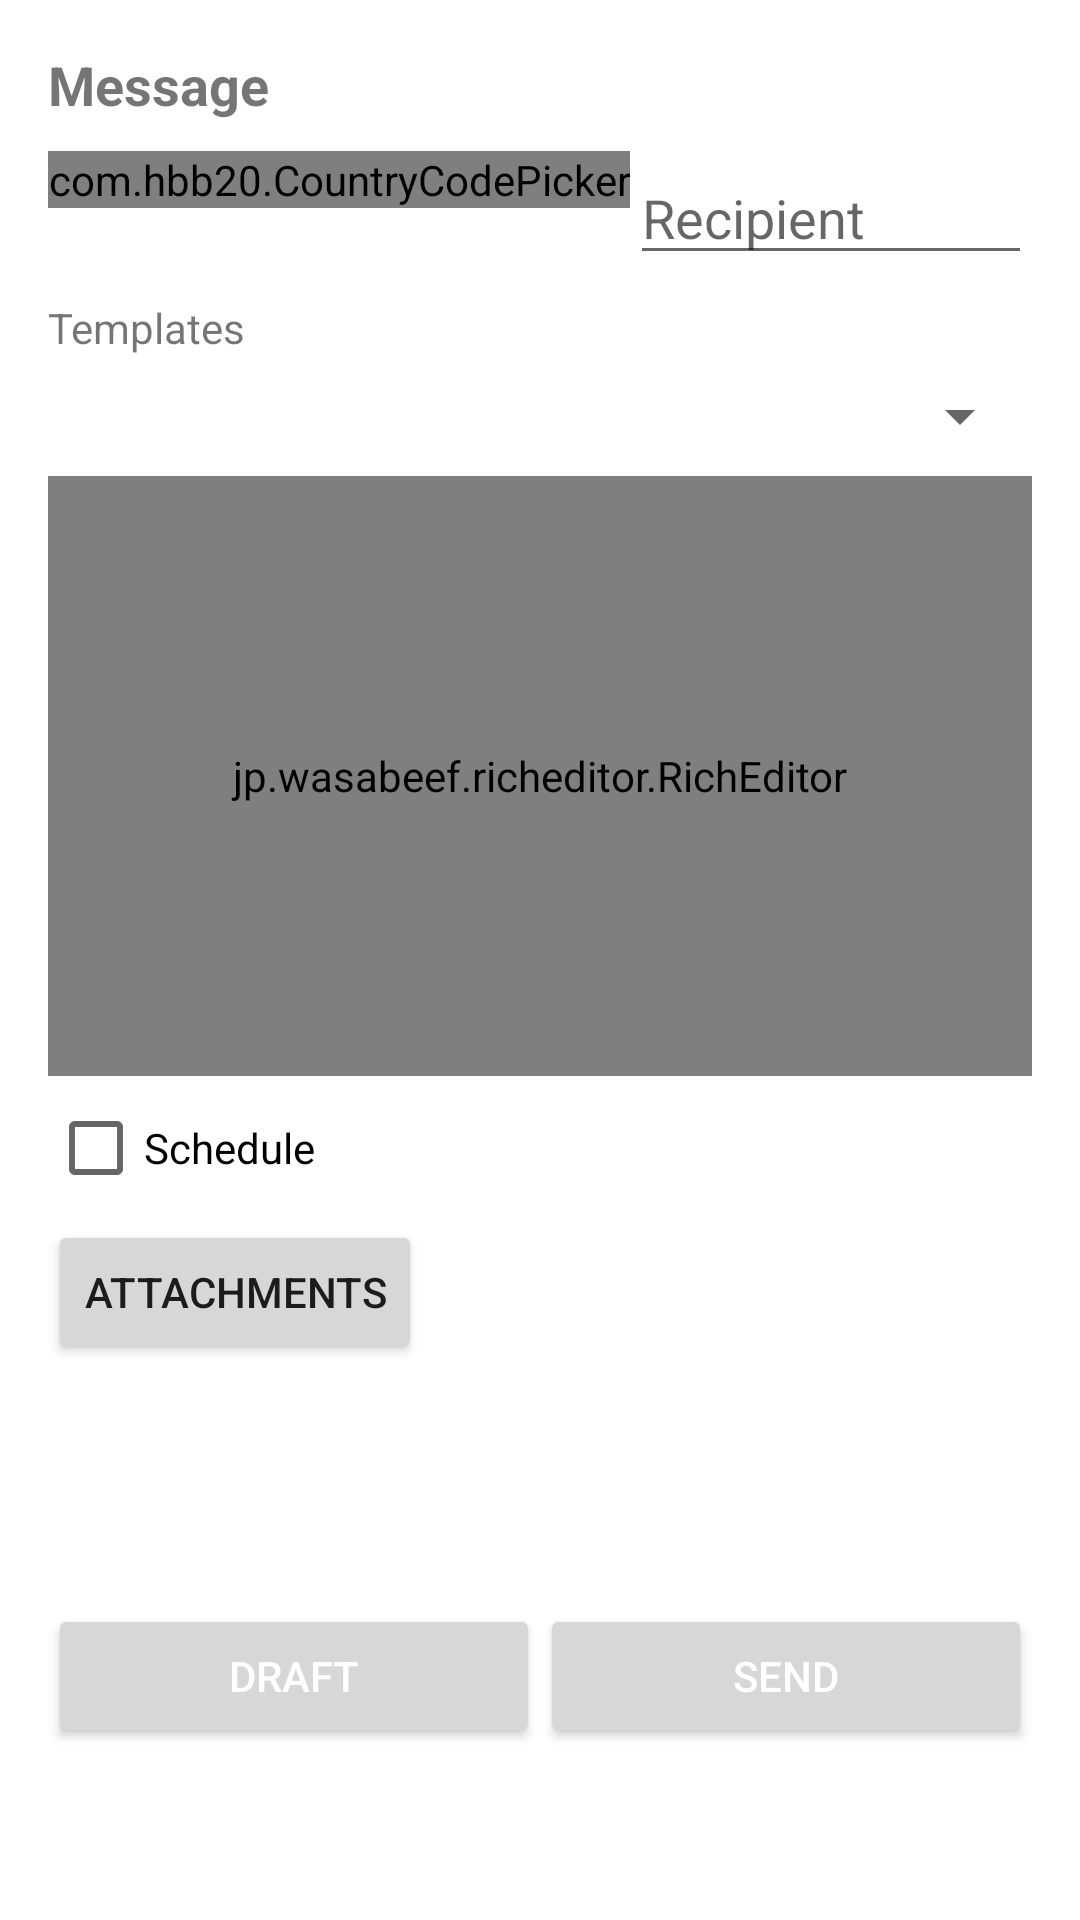

The Android layout XML behind this screen, and the referenced resources:
<!-- AndroidManifest.xml: activity theme Theme.Vb360 -->
<!-- res/layout/activity_send_message.xml -->
<?xml version="1.0" encoding="utf-8"?>
<LinearLayout xmlns:android="http://schemas.android.com/apk/res/android"
    xmlns:app="http://schemas.android.com/apk/res-auto"
    xmlns:tools="http://schemas.android.com/tools"
    android:layout_width="match_parent"
    android:layout_height="match_parent"
    android:orientation="vertical"
    android:padding="16dp"
    tools:context=".SendMessageActivity">

    <FrameLayout
        android:layout_width="match_parent"
        android:layout_height="wrap_content">

        <ScrollView
            android:layout_width="match_parent"
            android:layout_height="wrap_content">

            <LinearLayout
                android:layout_width="match_parent"
                android:layout_height="match_parent"
                android:orientation="vertical">
                
                <TextView
                    android:id="@+id/titleTextView"
                    android:layout_width="wrap_content"
                    android:layout_height="wrap_content"
                    android:text="Message"
                    android:textSize="18sp"
                    android:textStyle="bold"
                    app:layout_constraintStart_toStartOf="parent"
                    app:layout_constraintTop_toTopOf="parent" />

                <LinearLayout
                    android:layout_width="match_parent"
                    android:layout_height="wrap_content"
                    android:orientation="horizontal">
                    
                    <com.hbb20.CountryCodePicker
                        android:id="@+id/countryCodePicker"
                        android:layout_width="wrap_content"
                        android:layout_height="wrap_content"
                        android:layout_marginTop="10dp"
                        app:layout_constraintStart_toStartOf="parent"
                        app:layout_constraintTop_toBottomOf="@id/titleTextView" />

                    <EditText
                        android:id="@+id/recipientField"
                        android:layout_width="match_parent"
                        android:layout_height="wrap_content"
                        android:layout_marginTop="10dp"
                        android:hint="Recipient"
                        android:inputType="textEmailAddress"
                        app:layout_constraintEnd_toEndOf="parent"
                        app:layout_constraintStart_toEndOf="@id/countryCodePicker"
                        app:layout_constraintTop_toBottomOf="@id/titleTextView" />

                </LinearLayout>
                

                <TextView
                    android:id="@+id/tvTemplates"
                    android:layout_width="match_parent"
                    android:layout_height="wrap_content"
                    android:layout_marginTop="8dp"
                    android:layout_marginBottom="8dp"
                    android:text="Templates">

                </TextView>

                <Spinner
                    android:id="@+id/templateSpinner"
                    android:layout_width="match_parent"
                    android:layout_height="wrap_content"
                    android:layout_marginBottom="8dp" />
                <jp.wasabeef.richeditor.RichEditor
                    android:id="@+id/messageField"
                    android:layout_width="match_parent"
                    android:layout_height="200dp"
                    android:padding="8dp"
                    app:layout_constraintBottom_toTopOf="@id/scheduleCheckbox"
                    app:layout_constraintEnd_toEndOf="parent"
                    app:layout_constraintStart_toStartOf="parent"
                    app:layout_constraintTop_toBottomOf="@id/recipientField" />



                
                <CheckBox
                    android:id="@+id/scheduleCheckbox"
                    android:layout_width="wrap_content"
                    android:layout_height="wrap_content"
                    android:text="Schedule"
                    app:layout_constraintStart_toStartOf="parent"
                    app:layout_constraintTop_toBottomOf="@id/messageField" />

                <Button
                    android:id="@+id/selectImagesButton"
                    android:layout_width="wrap_content"
                    android:layout_height="wrap_content"
                    android:text="Attachments"
                    app:layout_constraintStart_toStartOf="parent"
                    app:layout_constraintTop_toBottomOf="@id/messageEditor" />

                <androidx.recyclerview.widget.RecyclerView
                    android:id="@+id/recyclerView"
                    android:layout_width="match_parent"
                    android:layout_height="80dp"
                    android:paddingTop="10dp"
                    android:scrollbars="horizontal"
                    app:layout_constraintEnd_toEndOf="parent"
                    app:layout_constraintStart_toStartOf="parent"
                    app:layout_constraintTop_toBottomOf="@id/selectImagesButton" />

                
                <LinearLayout
                    android:id="@+id/dateTimeLayout"
                    android:layout_width="match_parent"
                    android:layout_height="wrap_content"
                    android:orientation="vertical"
                    android:visibility="gone"
                    app:layout_constraintEnd_toEndOf="parent"
                    app:layout_constraintStart_toStartOf="parent"
                    app:layout_constraintTop_toBottomOf="@id/scheduleCheckbox">

                    <TextView
                        android:id="@+id/selectedDateTimeText"
                        android:layout_width="wrap_content"
                        android:layout_height="wrap_content"
                        android:text="Select Date and Time"
                        android:textStyle="italic" />

                    <Button
                        android:id="@+id/selectDateTimeButton"
                        android:layout_width="match_parent"
                        android:layout_height="wrap_content"
                        android:text="Select Date &amp; Time" />
                </LinearLayout>

                
                <LinearLayout
                    android:layout_width="match_parent"
                    android:layout_height="wrap_content"
                    android:orientation="vertical"
                    android:visibility="gone"
                    app:layout_constraintTop_toBottomOf="@id/dateTimeLayout">

                    <Button
                        android:id="@+id/selectCameraImageButton"
                        android:layout_width="match_parent"
                        android:layout_height="wrap_content"
                        android:text="Select Image from Camera" />

                    <Button
                        android:id="@+id/selectGalleryImageButton"
                        android:layout_width="match_parent"
                        android:layout_height="wrap_content"
                        android:text="Select Image from Gallery" />
                </LinearLayout>


                
                <LinearLayout
                    android:id="@+id/buttonContainer"
                    android:layout_width="match_parent"
                    android:layout_height="wrap_content"
                    android:orientation="horizontal"
                    app:layout_constraintEnd_toEndOf="parent"
                    app:layout_constraintStart_toStartOf="parent"
                    app:layout_constraintTop_toBottomOf="@id/scheduleCheckbox">

                    <Button
                        android:id="@+id/draftButton"
                        android:layout_width="0dp"
                        android:layout_height="wrap_content"
                        android:layout_weight="1"
                        android:text="Draft"
                        android:textColor="@android:color/white" />

                    <Button
                        android:id="@+id/sendButton"
                        android:layout_width="0dp"
                        android:layout_height="wrap_content"
                        android:layout_weight="1"
                        android:text="Send"
                        android:textColor="@android:color/white" />
                </LinearLayout>

                <LinearLayout
                    android:layout_width="match_parent"
                    android:layout_height="wrap_content"
                    android:gravity="top"
                    android:orientation="vertical"
                    app:layout_constraintBottom_toBottomOf="parent"
                    app:layout_constraintTop_toBottomOf="@+id/buttonContainer">

                    <androidx.recyclerview.widget.RecyclerView
                        android:id="@+id/suggested_user_list_recycler_view"
                        android:layout_width="match_parent"
                        android:layout_height="wrap_content"

                        android:scrollbars="vertical" />
                </LinearLayout>
            </LinearLayout>
        </ScrollView>

        <ProgressBar
            android:id="@+id/loader"
            android:layout_width="100dp"
            android:layout_height="100dp"
            android:layout_centerInParent="false"
            android:layout_gravity="center"
            android:visibility="gone"
            android:indeterminateTint="@android:color/holo_blue_dark"
            app:layout_constraintBottom_toBottomOf="parent"
            app:layout_constraintLeft_toLeftOf="parent"
            app:layout_constraintRight_toRightOf="parent"
            app:layout_constraintTop_toTopOf="parent" />
    </FrameLayout>

</LinearLayout>
<!-- resources referenced by this layout -->
<resources>
  <style name="Theme.Vb360" parent="Theme.MaterialComponents.DayNight.DarkActionBar">
          
          <item name="colorPrimary">@color/purple_500</item>
          <item name="colorPrimaryVariant">@color/purple_700</item>
          <item name="colorOnPrimary">@color/white</item>
          
          <item name="colorSecondary">@color/teal_200</item>
          <item name="colorSecondaryVariant">@color/teal_700</item>
          <item name="colorOnSecondary">@color/black</item>
          
          <item name="android:statusBarColor">?attr/colorPrimaryVariant</item>
          <item name="android:windowOptOutEdgeToEdgeEnforcement" tools:ignore="NewApi">true</item>
  
          
      </style>
  <color name="purple_500">#FF2196F3</color>
  <color name="purple_700">#FF2196F3</color>
  <color name="white">#FFFFFFFF</color>
  <color name="teal_200">#FF03DAC5</color>
  <color name="teal_700">#FF018786</color>
  <color name="black">#FF000000</color>
</resources>
